Photos from the image-classification dataset "POTATO LEAF DATA" in the GitHub repository shubh1215/PotatoDiseaseAI_SmartStorageSystem. Its 3 classes are: potato early blight leaf, potato healthy leaf, potato late blight leaf.

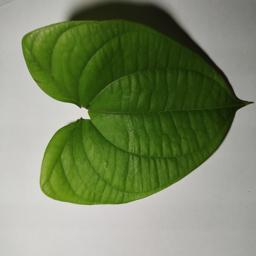
Label: potato healthy leaf

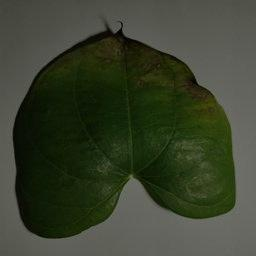
Label: potato early blight leaf

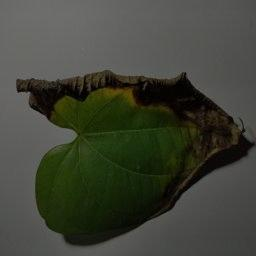
Label: potato late blight leaf

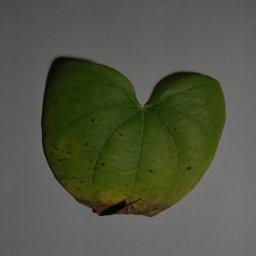
Label: potato early blight leaf

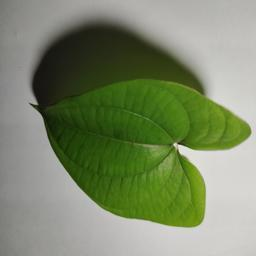
Label: potato healthy leaf

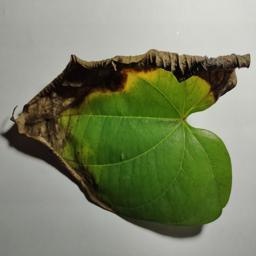
Label: potato late blight leaf
